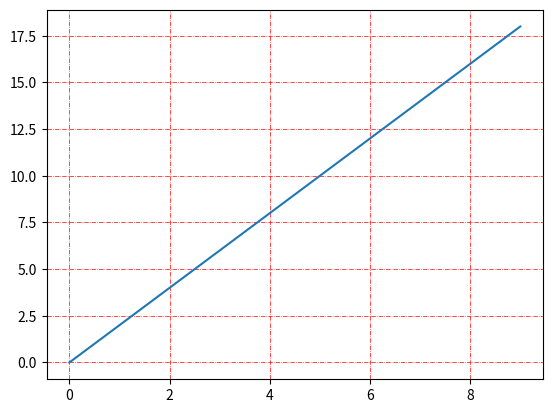

Reproduce this figure in Python.
import numpy as np
import matplotlib.pyplot as plt

# plt method
# y = np.arange(1, 5)
# plt.plot(y, y*2)
# plt.grid(True, color='r', linewidth='0.5', linestyle='--')
# plt.show()

# OO method
x = np.arange(0, 10, 1)
fig = plt.figure()

ax = fig.add_subplot()

plt.plot(x, x*2)

plt.grid(color='r', linestyle='-.', linewidth='0.5')

plt.show()